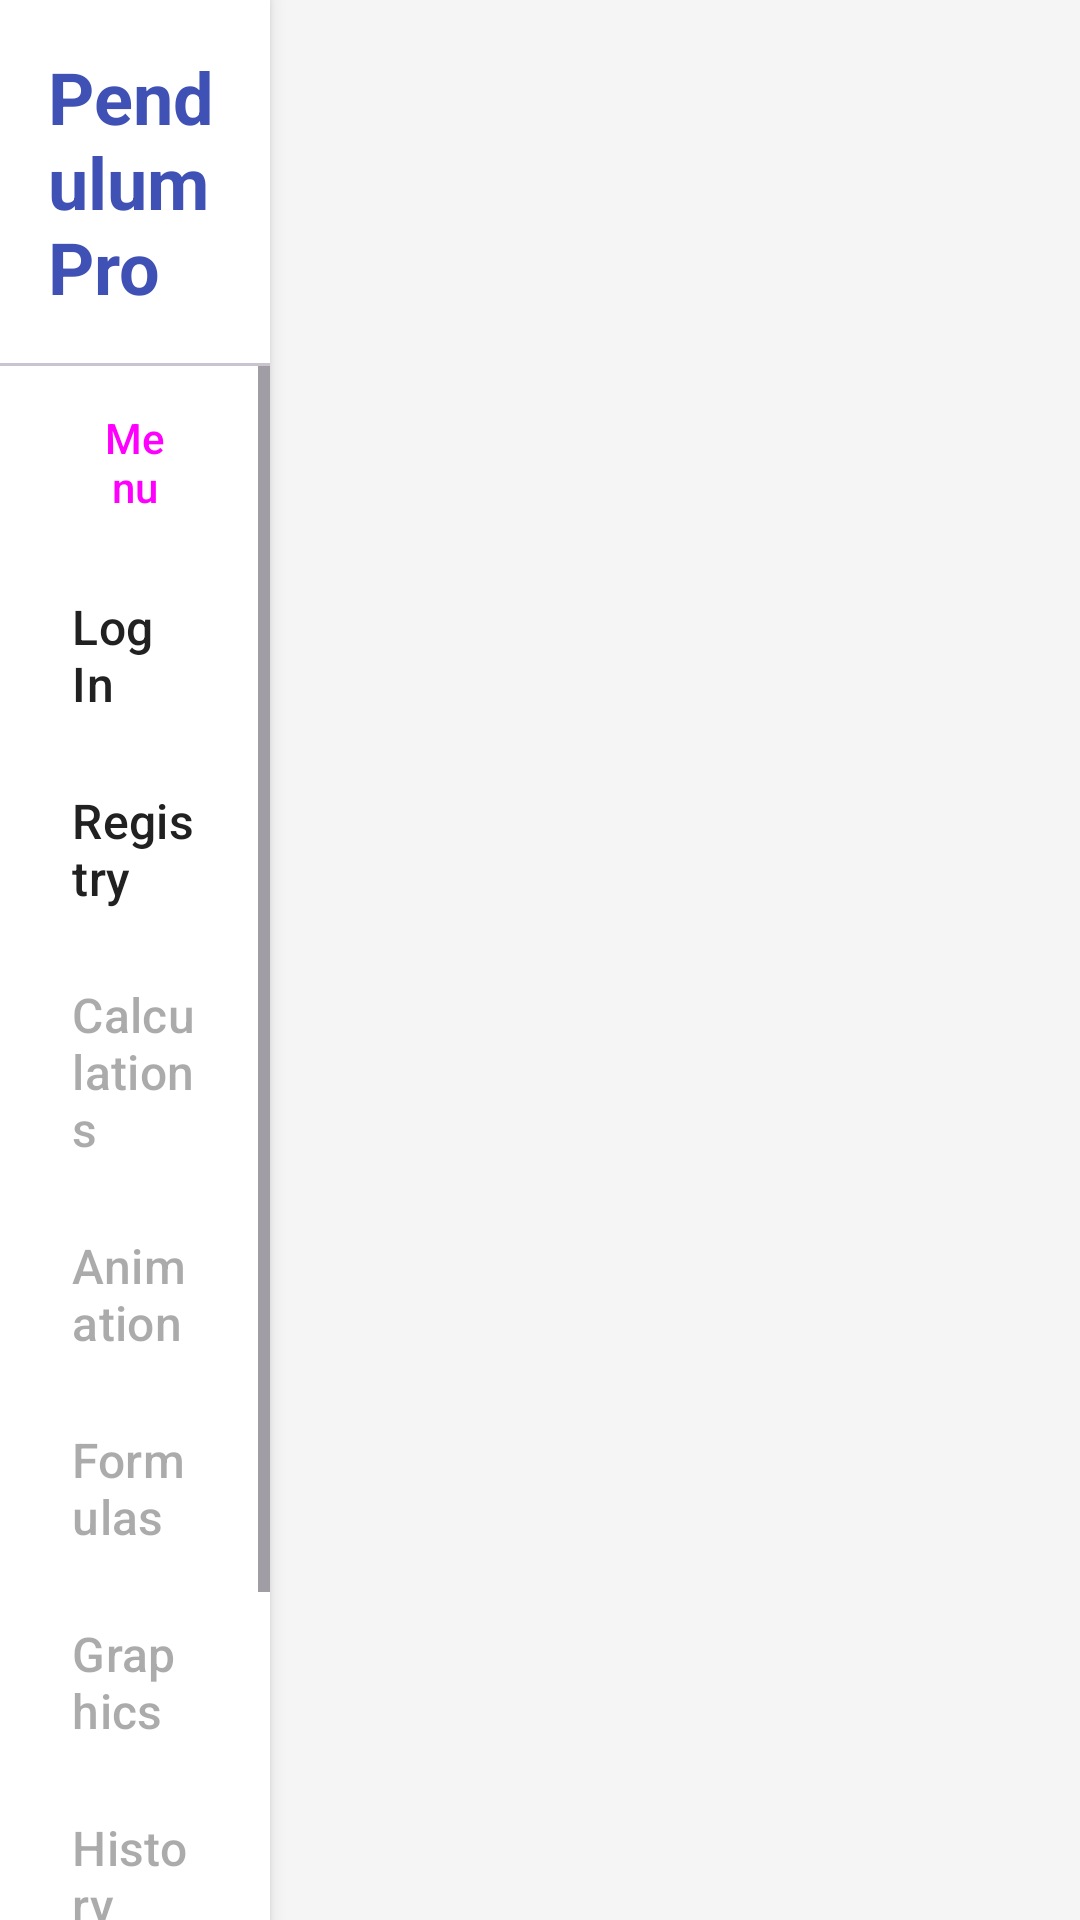

Write the Android layout XML for this screen, with the resource values it uses.
<!-- AndroidManifest.xml: application theme Theme.PhysicsPendelumIdo -->
<!-- res/layout/activity_main.xml -->
<?xml version="1.0" encoding="utf-8"?>
<LinearLayout xmlns:android="http://schemas.android.com/apk/res/android"
    xmlns:app="http://schemas.android.com/apk/res-auto"
    xmlns:tools="http://schemas.android.com/tools"
    android:id="@+id/main"
    android:layout_width="match_parent"
    android:layout_height="match_parent"
    android:orientation="horizontal"
    android:background="@color/background"
    tools:context=".MainActivity">

    <LinearLayout
        android:layout_width="0dp"
        android:layout_height="match_parent"
        android:layout_weight="2.5"
        android:background="@color/surface"
        android:elevation="4dp"
        android:orientation="vertical">

        <TextView
            android:layout_width="match_parent"
            android:layout_height="wrap_content"
            android:padding="16dp"
            android:text="Pendulum Pro"
            android:textAppearance="@style/TextAppearance.Material3.HeadlineSmall"
            android:textColor="@color/primary"
            android:textStyle="bold" />

        <com.google.android.material.divider.MaterialDivider
            android:layout_width="match_parent"
            android:layout_height="wrap_content" />

        <ScrollView
            android:layout_width="match_parent"
            android:layout_height="0dp"
            android:layout_weight="1">

            <LinearLayout
                android:id="@+id/fragment_list"
                android:layout_width="match_parent"
                android:layout_height="wrap_content"
                android:orientation="vertical"
                android:padding="8dp">

                <Button
                    android:id="@+id/menu_button"
                    style="@style/Widget.Material3.Button.TonalButton"
                    android:layout_width="match_parent"
                    android:layout_height="wrap_content"
                    android:layout_marginBottom="8dp"
                    app:icon="@drawable/ic_menu"
                    android:text="@string/menu" />

                <Button
                    android:id="@+id/login_button"
                    style="@style/SideMenuButton"
                    android:text="@string/log_in" />

                <Button
                    android:id="@+id/registry_button"
                    style="@style/SideMenuButton"
                    android:text="@string/registry" />

                <Button
                    android:id="@+id/calculations_button"
                    style="@style/SideMenuButton"
                    android:enabled="false"
                    android:text="@string/calculations" />

                <Button
                    android:id="@+id/animation_button"
                    style="@style/SideMenuButton"
                    android:enabled="false"
                    android:text="@string/animation" />

                <Button
                    android:id="@+id/Formulas_button"
                    style="@style/SideMenuButton"
                    android:enabled="false"
                    android:text="@string/formulas" />

                <Button
                    android:id="@+id/graphics_button"
                    style="@style/SideMenuButton"
                    android:enabled="false"
                    android:text="@string/graphics" />

                <Button
                    android:id="@+id/history_button"
                    style="@style/SideMenuButton"
                    android:enabled="false"
                    android:text="@string/history" />

                <Button
                    android:id="@+id/video_button"
                    style="@style/SideMenuButton"
                    android:enabled="false"
                    android:text="@string/video" />

                <Button
                    android:id="@+id/sensors_button"
                    style="@style/SideMenuButton"
                    android:enabled="false"
                    android:text="@string/sensors" />

            </LinearLayout>
        </ScrollView>
    </LinearLayout>

    <FrameLayout
        android:id="@+id/fragment_container"
        android:layout_width="0dp"
        android:layout_height="match_parent"
        android:layout_weight="7.5"
        android:padding="16dp" />

</LinearLayout>
<!-- resources referenced by this layout -->
<resources>
  <color name="background">#F5F5F5</color>
  <color name="primary">#3F51B5</color>
  <color name="surface">#FFFFFF</color>
  <string name="animation">Animation</string>
  <string name="calculations">Calculations</string>
  <string name="formulas">Formulas</string>
  <string name="graphics">Graphics</string>
  <string name="history">History</string>
  <string name="log_in">Log In</string>
  <string name="menu">Menu</string>
  <string name="registry">Registry</string>
  <string name="sensors">Sensors</string>
  <string name="video">Video</string>
  <style name="SideMenuButton" parent="Widget.Material3.Button.TextButton">
          <item name="android:layout_width">match_parent</item>
          <item name="android:layout_height">wrap_content</item>
          <item name="android:textAlignment">viewStart</item>
          <item name="android:paddingVertical">12dp</item>
          <item name="android:paddingHorizontal">16dp</item>
          <item name="android:textColor">@color/side_menu_text_color</item>
          <item name="iconTint">@color/side_menu_icon_tint</item>
          <item name="android:textSize">16sp</item>
          <item name="android:textAllCaps">false</item>
      </style>
  <style name="Theme.PhysicsPendelumIdo" parent="Base.Theme.PhysicsPendelumIdo" />
  <style name="Base.Theme.PhysicsPendelumIdo" parent="Theme.Material3.DayNight.NoActionBar">
          
          <item name="colorPrimary">@color/primary</item>
          <item name="colorOnPrimary">@color/on_primary</item>
          <item name="colorPrimaryContainer">@color/physics_blue</item>
          <item name="colorOnPrimaryContainer">@color/white</item>
  
          
          <item name="colorSecondary">@color/secondary</item>
          <item name="colorOnSecondary">@color/on_secondary</item>
          <item name="colorSecondaryContainer">@color/physics_teal</item>
          <item name="colorOnSecondaryContainer">@color/white</item>
  
          
          <item name="android:statusBarColor">?attr/colorPrimaryVariant</item>
  
          
          <item name="android:windowBackground">@color/background</item>
          <item name="colorSurface">@color/surface</item>
          <item name="colorOnSurface">@color/on_surface</item>
      </style>
  <color name="on_primary">#FFFFFF</color>
  <color name="physics_blue">#1A237E</color>
  <color name="white">#FFFFFFFF</color>
  <color name="secondary">#00BCD4</color>
  <color name="on_secondary">#000000</color>
  <color name="physics_teal">#00695C</color>
  <color name="on_surface">#212121</color>
</resources>
